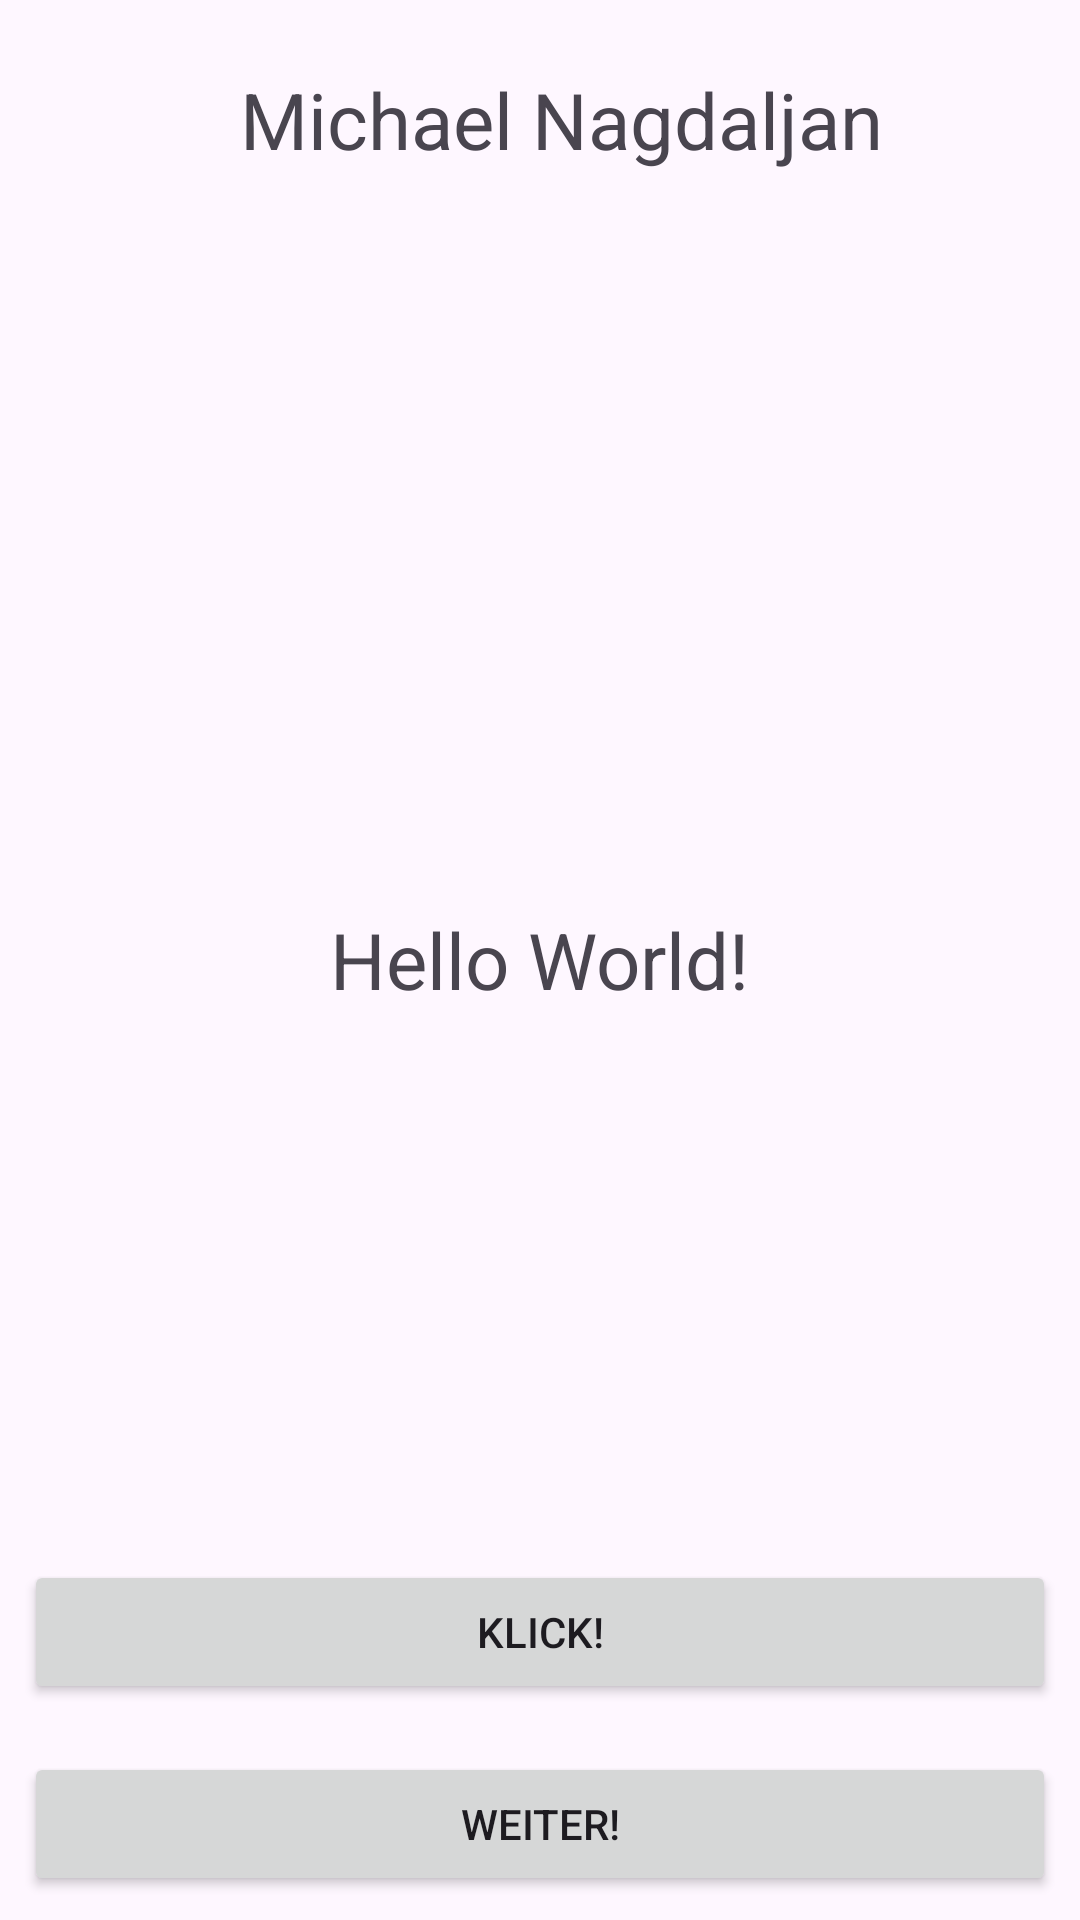

Produce the Android XML layout that renders to this screen, including the resource entries it uses.
<!-- AndroidManifest.xml: application theme Theme.Uebung2_HKA_Nagdaljan -->
<!-- res/layout/activity_main.xml -->
<?xml version="1.0" encoding="utf-8"?>
<RelativeLayout xmlns:android="http://schemas.android.com/apk/res/android"
    xmlns:app="http://schemas.android.com/apk/res-auto"
    xmlns:tools="http://schemas.android.com/tools"
    android:layout_width="match_parent"
    android:layout_height="match_parent"
    android:orientation="vertical"
    tools:context=".MainActivity">

    <LinearLayout
        android:layout_width="match_parent"
        android:layout_height="wrap_content"
        android:gravity="center_vertical">

        <ImageView
            android:layout_width="80dp"
            android:layout_height="80dp"
            android:src="@drawable/icon_person"
            app:tint="@color/grau" />

        <TextView
            android:layout_width="wrap_content"
            android:layout_height="wrap_content"
            android:text="@string/michael_nagdaljan"
            android:textSize="26sp" />

    </LinearLayout>

    <TextView

        android:id="@+id/txtMessage"
        android:layout_width="wrap_content"
        android:layout_height="wrap_content"
        android:layout_centerInParent="true"
        android:text="@string/hello_world"
        android:textSize="26sp" />

    <Button
        android:id="@+id/btn_click"
        android:layout_width="match_parent"
        android:layout_height="wrap_content"
        android:layout_above="@id/btn_next"
        android:layout_marginStart="8dp"
        android:layout_marginTop="8dp"
        android:layout_marginEnd="8dp"
        android:layout_marginBottom="8dp"
        android:text="@string/klick" />

    <Button
        android:id="@+id/btn_next"
        android:layout_width="match_parent"
        android:layout_height="wrap_content"
        android:layout_alignParentBottom="true"
        android:layout_marginStart="8dp"
        android:layout_marginTop="8dp"
        android:layout_marginEnd="8dp"
        android:layout_marginBottom="8dp"
        android:text="@string/weiter" />

</RelativeLayout>
<!-- resources referenced by this layout -->
<resources>
  <color name="grau">#858585</color>
  <string name="hello_world">Hello World!</string>
  <string name="klick">Klick!</string>
  <string name="michael_nagdaljan">Michael Nagdaljan</string>
  <string name="weiter">Weiter!</string>
  <style name="Theme.Uebung2_HKA_Nagdaljan" parent="Base.Theme.Uebung2_HKA_Nagdaljan" />
  <style name="Base.Theme.Uebung2_HKA_Nagdaljan" parent="Theme.Material3.DayNight.NoActionBar">
          
          
      </style>
</resources>
